The GitHub repository afinch99/Blood-Cell-Classification contains a labelled image folder "dataset2-predictions" with 4 categories: eosinophil, lymphocyte, monocyte, neutrophil. Examples follow, each with its label.

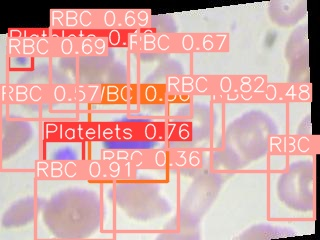
Label: lymphocyte

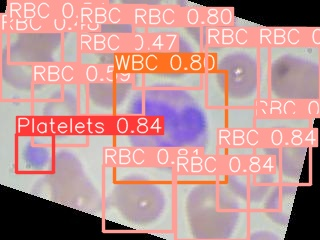
Label: eosinophil

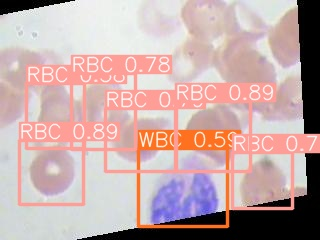
Label: neutrophil

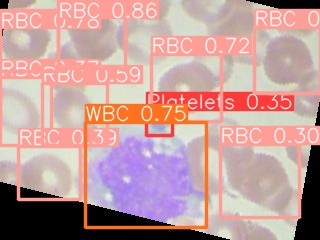
Label: monocyte

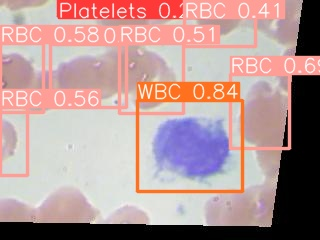
Label: monocyte

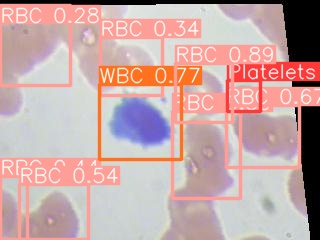
Label: lymphocyte
